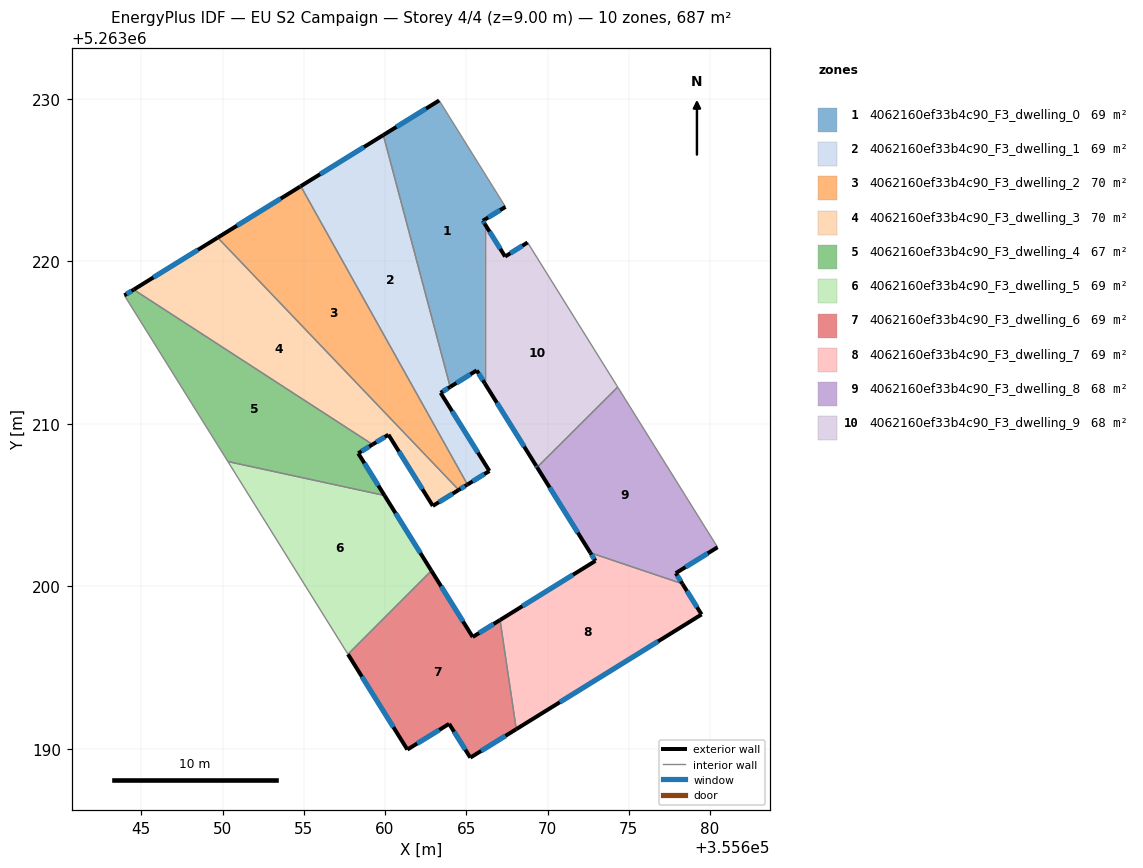
=== STOREY PLAN SPEC (per zone: floor XY polygon, exterior-wall plan segments, windows/doors) ===
zone 1: 4062160ef33b4c90_F3_dwelling_0  (68.8 m²)
  floor: (355663.33, 5263229.90) (355667.41, 5263223.35) (355666.02, 5263222.49) (355666.14, 5263222.30) (355666.14, 5263212.49) (355665.64, 5263213.28) (355664.01, 5263212.27) (355659.90, 5263227.77)
  exterior wall: (355665.64, 5263213.28) – (355666.14, 5263212.49)  [0.9 m]
    window: (355665.76, 5263213.10) – (355666.02, 5263212.67)  [0.8 m²]
  exterior wall: (355664.01, 5263212.27) – (355665.64, 5263213.28)  [1.9 m]
    window: (355664.39, 5263212.51) – (355665.26, 5263213.04)  [1.6 m²]
  exterior wall: (355663.33, 5263229.90) – (355659.90, 5263227.77)  [4.0 m]
    window: (355662.53, 5263229.40) – (355660.70, 5263228.27)  [3.4 m²]
  exterior wall: (355666.02, 5263222.49) – (355667.41, 5263223.35)  [1.6 m]
    window: (355666.35, 5263222.69) – (355667.09, 5263223.15)  [1.4 m²]
  exterior wall: (355666.14, 5263222.30) – (355666.02, 5263222.49)  [0.2 m]
    window: (355666.11, 5263222.35) – (355666.05, 5263222.45)  [0.2 m²]
  interior walls: 3
zone 2: 4062160ef33b4c90_F3_dwelling_1  (69.5 m²)
  floor: (355659.90, 5263227.77) (355664.01, 5263212.27) (355663.42, 5263211.90) (355666.42, 5263207.09) (355665.07, 5263206.26) (355654.81, 5263224.62)
  exterior wall: (355663.42, 5263211.90) – (355664.01, 5263212.27)  [0.7 m]
    window: (355663.56, 5263211.99) – (355663.87, 5263212.18)  [0.6 m²]
  exterior wall: (355666.42, 5263207.09) – (355663.42, 5263211.90)  [5.7 m]
    window: (355665.72, 5263208.22) – (355664.13, 5263210.77)  [4.8 m²]
  exterior wall: (355665.07, 5263206.26) – (355666.42, 5263207.09)  [1.6 m]
    window: (355665.39, 5263206.45) – (355666.11, 5263206.90)  [1.3 m²]
  exterior wall: (355659.90, 5263227.77) – (355654.81, 5263224.62)  [6.0 m]
    window: (355658.70, 5263227.03) – (355656.01, 5263225.36)  [5.0 m²]
  interior walls: 2
zone 3: 4062160ef33b4c90_F3_dwelling_2  (69.8 m²)
  floor: (355654.81, 5263224.62) (355665.07, 5263206.26) (355665.03, 5263206.23) (355664.54, 5263205.93) (355649.70, 5263221.46) (355654.77, 5263224.59)
  exterior wall: (355654.77, 5263224.59) – (355649.70, 5263221.46)  [6.0 m]
    window: (355653.58, 5263223.86) – (355650.89, 5263222.19)  [5.0 m²]
  exterior wall: (355654.81, 5263224.62) – (355654.77, 5263224.59)  [0.1 m]
  exterior wall: (355665.03, 5263206.23) – (355665.07, 5263206.26)  [0.1 m]
  exterior wall: (355664.54, 5263205.93) – (355665.03, 5263206.23)  [0.6 m]
    window: (355664.65, 5263206.00) – (355664.91, 5263206.16)  [0.5 m²]
  interior walls: 2
zone 4: 4062160ef33b4c90_F3_dwelling_3  (70.5 m²)
  floor: (355660.21, 5263209.33) (355659.23, 5263208.72) (355644.53, 5263218.25) (355649.70, 5263221.46) (355664.54, 5263205.93) (355662.94, 5263204.94)
  exterior wall: (355659.23, 5263208.72) – (355660.21, 5263209.33)  [1.1 m]
    window: (355659.46, 5263208.87) – (355659.98, 5263209.18)  [1.0 m²]
  exterior wall: (355649.70, 5263221.46) – (355644.53, 5263218.25)  [6.1 m]
    window: (355648.49, 5263220.70) – (355645.75, 5263219.01)  [5.1 m²]
  exterior wall: (355662.94, 5263204.94) – (355664.54, 5263205.93)  [1.9 m]
    window: (355663.32, 5263205.17) – (355664.16, 5263205.70)  [1.6 m²]
  exterior wall: (355660.21, 5263209.33) – (355662.94, 5263204.94)  [5.2 m]
    window: (355660.85, 5263208.30) – (355662.30, 5263205.97)  [4.4 m²]
  interior walls: 2
zone 5: 4062160ef33b4c90_F3_dwelling_4  (67.0 m²)
  floor: (355659.23, 5263208.72) (355658.35, 5263208.18) (355659.97, 5263205.58) (355650.33, 5263207.67) (355643.96, 5263217.90) (355644.53, 5263218.25)
  exterior wall: (355658.35, 5263208.18) – (355659.23, 5263208.72)  [1.0 m]
    window: (355658.56, 5263208.31) – (355659.03, 5263208.60)  [0.9 m²]
  exterior wall: (355659.97, 5263205.58) – (355658.35, 5263208.18)  [3.1 m]
    window: (355659.59, 5263206.19) – (355658.73, 5263207.57)  [2.6 m²]
  exterior wall: (355644.53, 5263218.25) – (355643.96, 5263217.90)  [0.7 m]
    window: (355644.40, 5263218.17) – (355644.09, 5263217.98)  [0.6 m²]
  interior walls: 3
zone 6: 4062160ef33b4c90_F3_dwelling_5  (68.7 m²)
  floor: (355659.97, 5263205.58) (355662.85, 5263200.96) (355657.72, 5263195.81) (355650.33, 5263207.67)
  exterior wall: (355662.85, 5263200.96) – (355659.97, 5263205.58)  [5.5 m]
    window: (355662.18, 5263202.04) – (355660.65, 5263204.50)  [4.6 m²]
  interior walls: 3
zone 7: 4062160ef33b4c90_F3_dwelling_6  (68.7 m²)
  floor: (355667.08, 5263197.92) (355668.08, 5263191.20) (355665.25, 5263189.45) (355663.95, 5263191.53) (355661.37, 5263189.95) (355657.72, 5263195.81) (355662.85, 5263200.96) (355665.40, 5263196.88)
  exterior wall: (355661.37, 5263189.95) – (355663.95, 5263191.53)  [3.0 m]
    window: (355661.98, 5263190.32) – (355663.34, 5263191.16)  [2.5 m²]
  exterior wall: (355657.72, 5263195.81) – (355661.37, 5263189.95)  [6.9 m]
    window: (355658.58, 5263194.44) – (355660.52, 5263191.32)  [5.8 m²]
  exterior wall: (355665.40, 5263196.88) – (355662.85, 5263200.96)  [4.8 m]
    window: (355664.80, 5263197.83) – (355663.45, 5263200.00)  [4.1 m²]
  exterior wall: (355667.08, 5263197.92) – (355665.40, 5263196.88)  [2.0 m]
    window: (355666.68, 5263197.67) – (355665.79, 5263197.12)  [1.7 m²]
  exterior wall: (355665.25, 5263189.45) – (355668.08, 5263191.20)  [3.3 m]
    window: (355665.91, 5263189.86) – (355667.41, 5263190.79)  [2.8 m²]
  exterior wall: (355663.95, 5263191.53) – (355665.25, 5263189.45)  [2.5 m]
    window: (355664.25, 5263191.04) – (355664.94, 5263189.94)  [2.1 m²]
  interior walls: 2
zone 8: 4062160ef33b4c90_F3_dwelling_7  (68.7 m²)
  floor: (355678.30, 5263200.15) (355679.48, 5263198.26) (355668.08, 5263191.20) (355667.08, 5263197.92) (355672.95, 5263201.56) (355672.64, 5263202.06)
  exterior wall: (355672.95, 5263201.56) – (355667.08, 5263197.92)  [6.9 m]
    window: (355671.57, 5263200.71) – (355668.46, 5263198.77)  [5.8 m²]
  exterior wall: (355672.64, 5263202.06) – (355672.95, 5263201.56)  [0.6 m]
    window: (355672.71, 5263201.94) – (355672.87, 5263201.68)  [0.5 m²]
  exterior wall: (355679.48, 5263198.26) – (355678.30, 5263200.15)  [2.2 m]
    window: (355679.21, 5263198.71) – (355678.58, 5263199.71)  [1.9 m²]
  exterior wall: (355668.08, 5263191.20) – (355679.48, 5263198.26)  [13.4 m]
    window: (355670.76, 5263192.86) – (355676.80, 5263196.60)  [11.3 m²]
  interior walls: 2
zone 9: 4062160ef33b4c90_F3_dwelling_8  (68.0 m²)
  floor: (355674.32, 5263212.26) (355680.47, 5263202.40) (355677.90, 5263200.80) (355678.30, 5263200.15) (355672.64, 5263202.06) (355669.36, 5263207.32)
  exterior wall: (355669.36, 5263207.32) – (355672.64, 5263202.06)  [6.2 m]
    window: (355670.13, 5263206.08) – (355671.87, 5263203.29)  [5.2 m²]
  exterior wall: (355677.90, 5263200.80) – (355680.47, 5263202.40)  [3.0 m]
    window: (355678.50, 5263201.18) – (355679.86, 5263202.02)  [2.6 m²]
  exterior wall: (355678.30, 5263200.15) – (355677.90, 5263200.80)  [0.8 m]
    window: (355678.21, 5263200.30) – (355677.99, 5263200.65)  [0.6 m²]
  interior walls: 3
zone 10: 4062160ef33b4c90_F3_dwelling_9  (67.5 m²)
  floor: (355668.78, 5263221.16) (355674.27, 5263212.34) (355674.32, 5263212.26) (355669.36, 5263207.32) (355669.31, 5263207.40) (355666.14, 5263212.49) (355666.14, 5263222.30) (355667.39, 5263220.29)
  exterior wall: (355666.14, 5263212.49) – (355669.31, 5263207.40)  [6.0 m]
    window: (355666.88, 5263211.29) – (355668.56, 5263208.60)  [5.1 m²]
  exterior wall: (355667.39, 5263220.29) – (355666.14, 5263222.30)  [2.4 m]
    window: (355667.10, 5263220.76) – (355666.43, 5263221.83)  [2.0 m²]
  exterior wall: (355668.78, 5263221.16) – (355667.39, 5263220.29)  [1.6 m]
    window: (355668.45, 5263220.95) – (355667.72, 5263220.49)  [1.4 m²]
  exterior wall: (355669.31, 5263207.40) – (355669.36, 5263207.32)  [0.1 m]
    window: (355669.32, 5263207.38) – (355669.35, 5263207.34)  [0.1 m²]
  interior walls: 4

=== DERIVED (storey summary) ===
Building: EU S2 Campaign
Storey: 4 of 4  (floor level z = 9.00 m)
Storey gross floor area: 687.4 m²
Zones on this storey: 10
  - 4062160ef33b4c90_F3_dwelling_0: floor 68.8 m²; exterior wall 8.8 m (26.3 m²); 5 window(s) 7.4 m²; WWR 28.1%
  - 4062160ef33b4c90_F3_dwelling_1: floor 69.5 m²; exterior wall 13.9 m (41.8 m²); 4 window(s) 11.8 m²; WWR 28.1%
  - 4062160ef33b4c90_F3_dwelling_2: floor 69.8 m²; exterior wall 6.6 m (19.9 m²); 2 window(s) 5.5 m²; WWR 27.7%
  - 4062160ef33b4c90_F3_dwelling_3: floor 70.5 m²; exterior wall 14.3 m (42.8 m²); 4 window(s) 12.0 m²; WWR 28.1%
  - 4062160ef33b4c90_F3_dwelling_4: floor 67.0 m²; exterior wall 4.8 m (14.3 m²); 3 window(s) 4.0 m²; WWR 28.1%
  - 4062160ef33b4c90_F3_dwelling_5: floor 68.7 m²; exterior wall 5.5 m (16.4 m²); 1 window(s) 4.6 m²; WWR 28.1%
  - 4062160ef33b4c90_F3_dwelling_6: floor 68.7 m²; exterior wall 22.5 m (67.5 m²); 6 window(s) 19.0 m²; WWR 28.1%
  - 4062160ef33b4c90_F3_dwelling_7: floor 68.7 m²; exterior wall 23.1 m (69.4 m²); 4 window(s) 19.5 m²; WWR 28.1%
  - 4062160ef33b4c90_F3_dwelling_8: floor 68.0 m²; exterior wall 10.0 m (30.0 m²); 3 window(s) 8.4 m²; WWR 28.1%
  - 4062160ef33b4c90_F3_dwelling_9: floor 67.5 m²; exterior wall 10.1 m (30.3 m²); 4 window(s) 8.5 m²; WWR 28.1%
Zone adjacency (shared interzone walls):
  - 4062160ef33b4c90_F3_dwelling_0 ↔ 4062160ef33b4c90_F3_dwelling_1
  - 4062160ef33b4c90_F3_dwelling_0 ↔ 4062160ef33b4c90_F3_dwelling_9
  - 4062160ef33b4c90_F3_dwelling_1 ↔ 4062160ef33b4c90_F3_dwelling_2
  - 4062160ef33b4c90_F3_dwelling_2 ↔ 4062160ef33b4c90_F3_dwelling_3
  - 4062160ef33b4c90_F3_dwelling_3 ↔ 4062160ef33b4c90_F3_dwelling_4
  - 4062160ef33b4c90_F3_dwelling_4 ↔ 4062160ef33b4c90_F3_dwelling_5
  - 4062160ef33b4c90_F3_dwelling_5 ↔ 4062160ef33b4c90_F3_dwelling_6
  - 4062160ef33b4c90_F3_dwelling_6 ↔ 4062160ef33b4c90_F3_dwelling_7
  - 4062160ef33b4c90_F3_dwelling_7 ↔ 4062160ef33b4c90_F3_dwelling_8
  - 4062160ef33b4c90_F3_dwelling_8 ↔ 4062160ef33b4c90_F3_dwelling_9